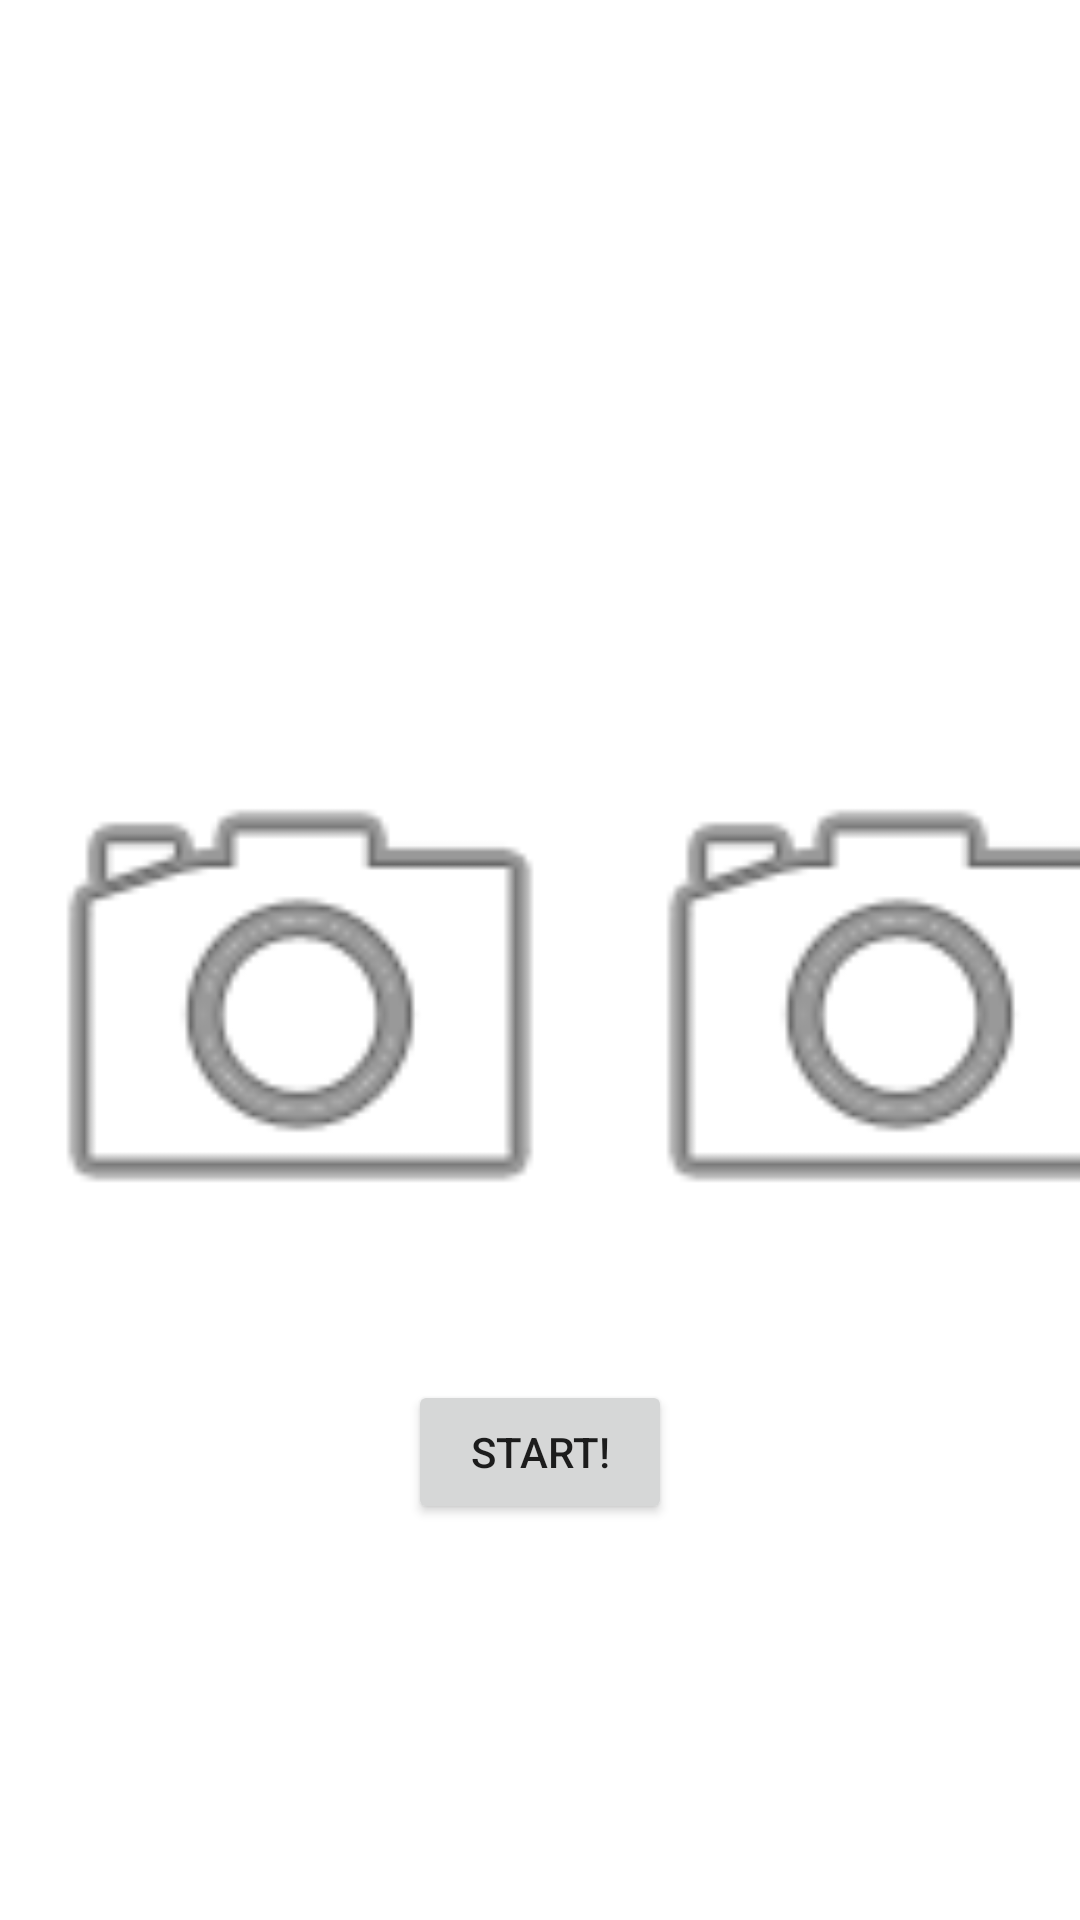

Reconstruct the res/layout file that produces this screen, plus the resources it refers to.
<!-- AndroidManifest.xml: application theme Theme.ColorBlindHelper -->
<!-- res/layout/livechange_fragment.xml -->
<?xml version="1.0" encoding="utf-8"?>
<LinearLayout xmlns:android="http://schemas.android.com/apk/res/android"
    xmlns:tools="http://schemas.android.com/tools"
    xmlns:app="http://schemas.android.com/apk/res-auto"
    android:layout_width="match_parent"
    android:layout_height="match_parent"
    android:orientation="vertical"
    android:gravity="center"
    tools:context=".ui.Tabs.uploadImageFragment">

    <Button
        android:layout_marginTop="30dp"
        android:layout_gravity="right"
        android:id="@+id/btnSavePicture"
        android:visibility="invisible"
        android:layout_width="wrap_content"
        android:layout_height="wrap_content"
        android:text="save" />
    <LinearLayout
        android:layout_marginTop="25dp"

        android:layout_width="match_parent"
        android:layout_height="wrap_content"
        android:orientation="horizontal">
        <ImageView
            android:id="@+id/cameraView"
            android:layout_width="200dp"
            android:layout_height="200dp"
            app:srcCompat="@android:drawable/ic_menu_camera"
            tools:ignore="MissingConstraints"
            />
        <ImageView
            android:id="@+id/editCameraView"
            android:layout_width="200dp"
            android:layout_height="200dp"
            app:srcCompat="@android:drawable/ic_menu_camera"
            tools:ignore="MissingConstraints"
            />
    </LinearLayout>
    <LinearLayout
        android:layout_width="match_parent"
        android:layout_height="wrap_content"
        android:gravity="center"
        android:layout_marginTop="25dp"
        android:orientation="horizontal">
        <Button
            android:id="@+id/btnStop"
            android:layout_width="wrap_content"
            android:layout_height="wrap_content"
            android:text="start!" />
        <Button
            android:visibility="gone"
            android:layout_marginLeft="20dp"
            android:id="@+id/btnUploadPicture"
            android:layout_width="wrap_content"
            android:layout_height="wrap_content"
            android:text="upload picture" />
    </LinearLayout>>


</LinearLayout>
<!-- resources referenced by this layout -->
<resources>
  <style name="Theme.ColorBlindHelper" parent="Theme.MaterialComponents.DayNight.DarkActionBar">
          
          <item name="colorPrimary">#232F34</item>
          <item name="colorPrimaryVariant">@color/black</item>
          <item name="colorOnPrimary">@color/white</item>
          
          <item name="colorSecondary">@color/teal_200</item>
          <item name="colorSecondaryVariant">@color/teal_700</item>
          <item name="colorOnSecondary">@color/black</item>
          
          <item name="android:statusBarColor" tools:targetApi="l">?attr/colorPrimaryVariant</item>
          
      </style>
  <!-- not gathered from this repository: default colours our renderer supplied (Android Studio template values) -->
  <color name="teal_200">#FF03DAC5</color>
  <color name="teal_700">#FF018786</color>
  <color name="black">#FF000000</color>
  <color name="white">#FFFFFFFF</color>
</resources>
